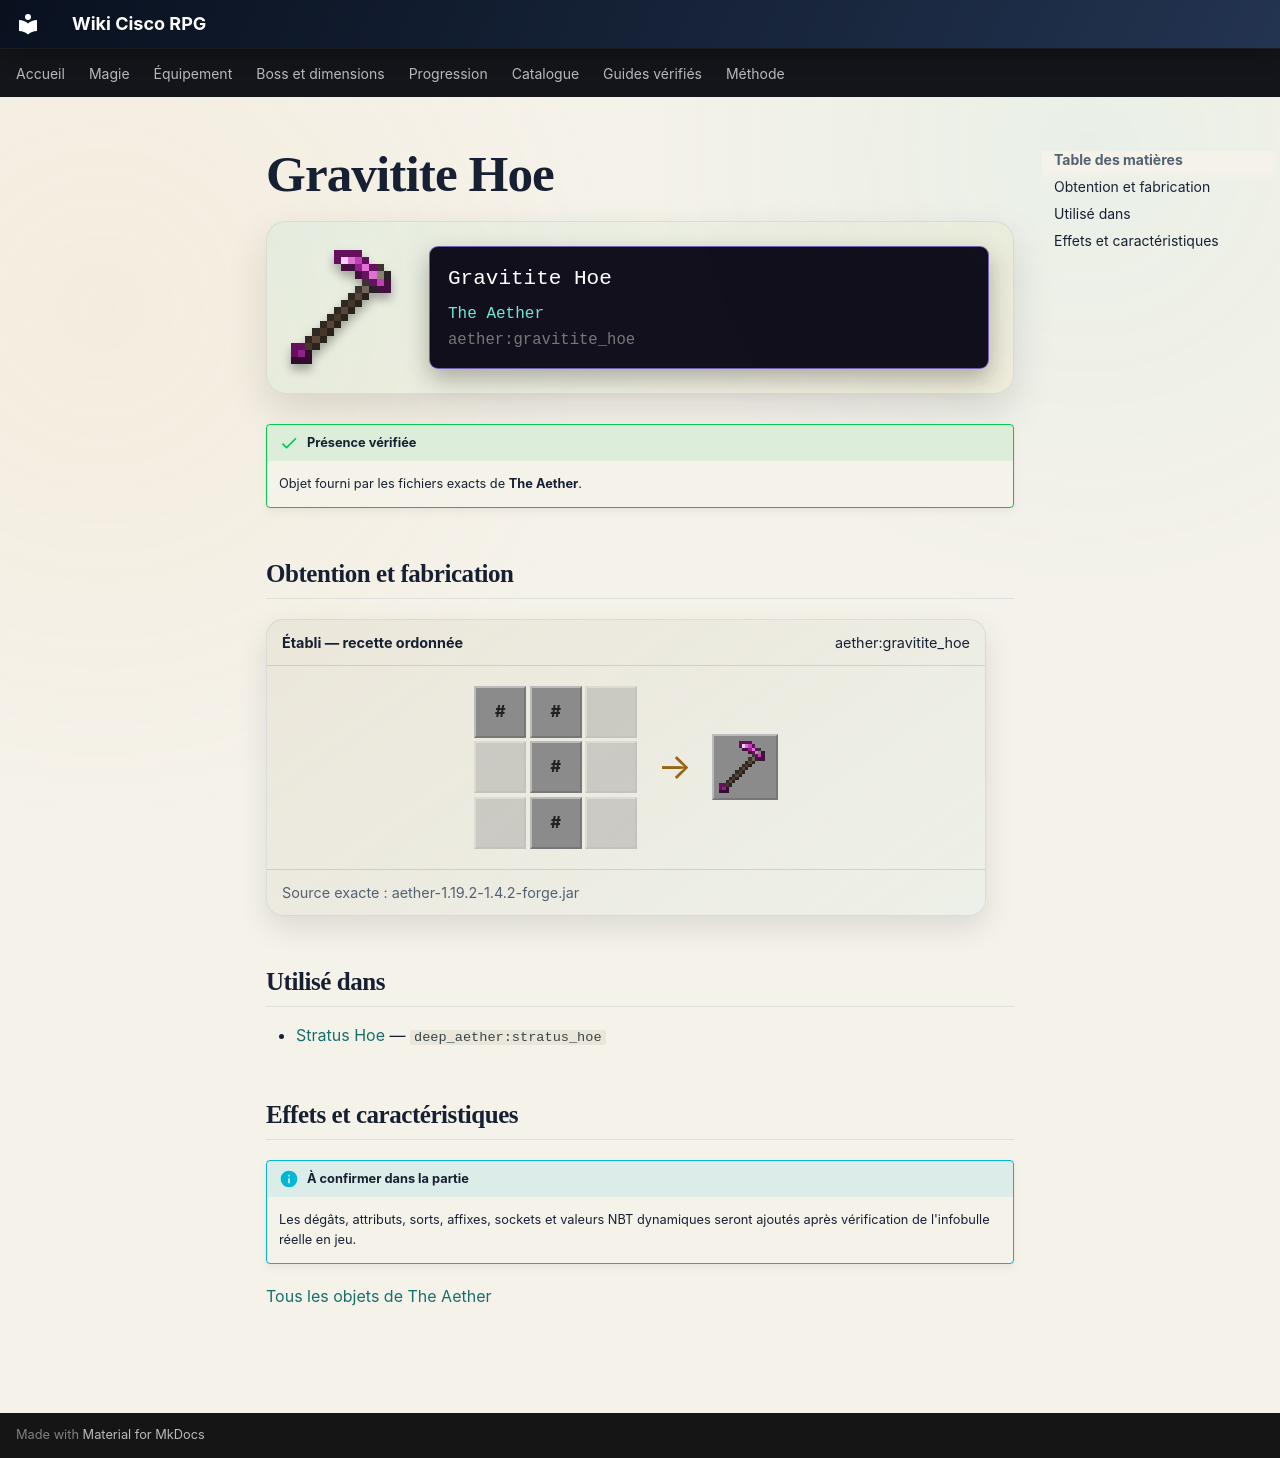

repository: Kloups-Dev/wiki-cisco-rpg · page: catalogue/objets/aether/gravitite_hoe/index.html · generator: mkdocs

# Gravitite Hoe

<div class="mc-item-showcase">
<img class="mc-item-icon" src="../../../../assets/generated/items/aether/gravitite_hoe.png" alt="Gravitite Hoe">
<div class="mc-tooltip-card">
<div class="mc-tooltip-card__name">Gravitite Hoe</div>
<div class="mc-tooltip-card__mod">The Aether</div>
<div class="mc-tooltip-card__id">aether:gravitite_hoe</div>
</div>
</div>

!!! success "Présence vérifiée"
    Objet fourni par les fichiers exacts de **The Aether**.

## Obtention et fabrication

<div class="jei-recipe"><div class="jei-recipe__head"><strong>Établi — recette ordonnée</strong><span>aether:gravitite_hoe</span></div><div class="jei-recipe__body"><div class="jei-grid"><span class="jei-slot jei-slot--tag" title="#aether:processed/gravitite">#</span><span class="jei-slot jei-slot--tag" title="#aether:processed/gravitite">#</span><span class="jei-slot jei-slot--empty"></span><span class="jei-slot jei-slot--empty"></span><span class="jei-slot jei-slot--tag" title="#aether:skyroot_stick">#</span><span class="jei-slot jei-slot--empty"></span><span class="jei-slot jei-slot--empty"></span><span class="jei-slot jei-slot--tag" title="#aether:skyroot_stick">#</span><span class="jei-slot jei-slot--empty"></span></div><span class="jei-arrow">→</span><span class="jei-slot jei-slot--result"><img src="../../../../assets/generated/items/aether/gravitite_hoe.png" alt=""></span></div><div class="jei-recipe__source">Source exacte : aether-1.19.2-1.4.2-forge.jar</div></div>

## Utilisé dans

- [Stratus Hoe](../../../catalogue/objets/deep_aether/stratus_hoe.md) — <code>deep_aether:stratus_hoe</code>

## Effets et caractéristiques

!!! info "À confirmer dans la partie"
    Les dégâts, attributs, sorts, affixes, sockets et valeurs NBT dynamiques seront ajoutés après vérification de l'infobulle réelle en jeu.

[Tous les objets de The Aether](../../../contenu/aether.md)
